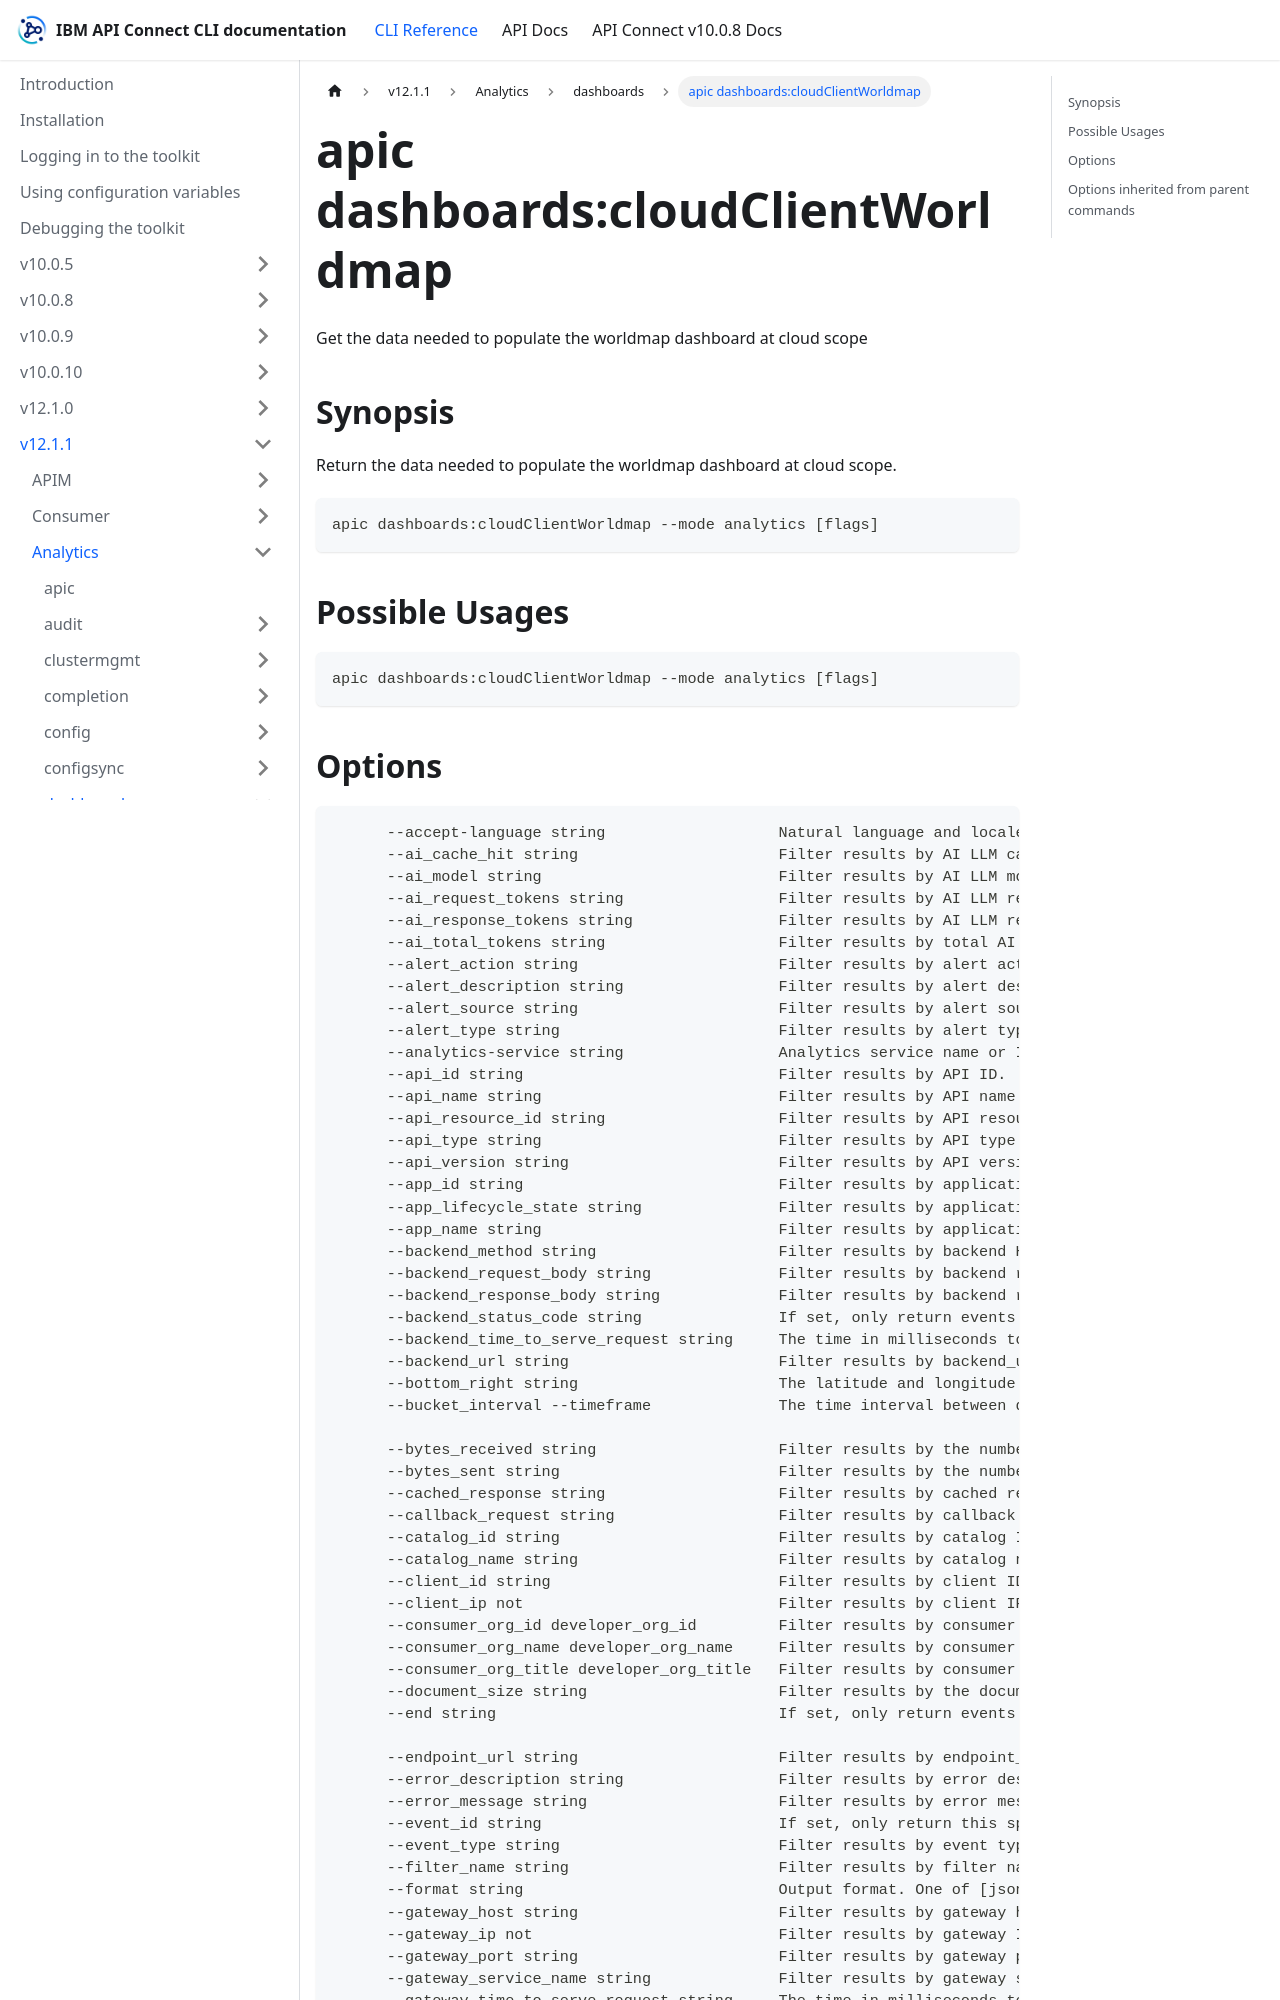

repository: ibm-apiconnect/clidocs · page: docs/v1211/analytics/dashboards/apic_dashboards_cloudClientWorldmap.html · generator: docusaurus

---
tags:
- "group: dashboards"
- "scope: cloud"
---
# apic dashboards:cloudClientWorldmap

Get the data needed to populate the worldmap dashboard at cloud scope

## Synopsis

Return the data needed to populate the worldmap dashboard at cloud scope.

```
apic dashboards:cloudClientWorldmap --mode analytics [flags]
```

## Possible Usages

```
apic dashboards:cloudClientWorldmap --mode analytics [flags]
```
